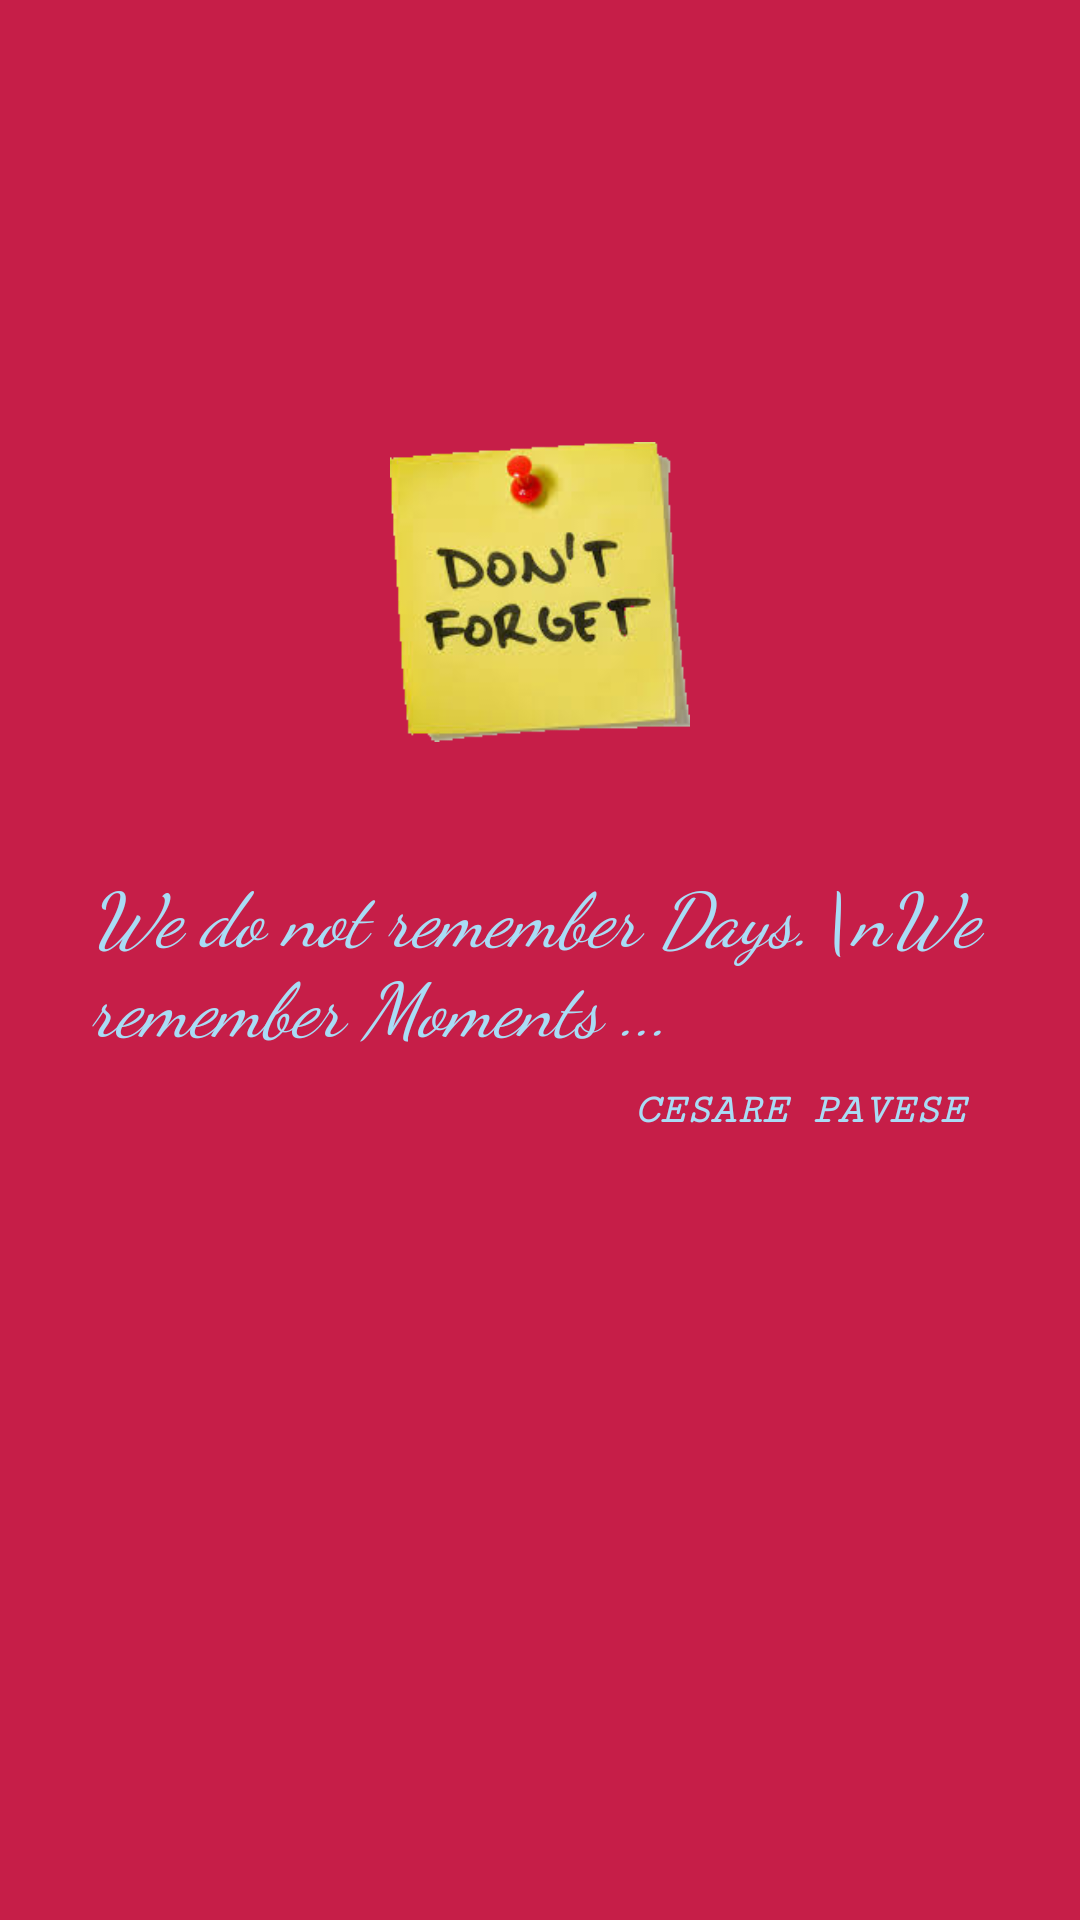

Android layout source for this screen:
<!-- AndroidManifest.xml: activity theme Theme1 -->
<!-- res/layout/activity_splash.xml -->
<?xml version="1.0" encoding="utf-8"?>
<RelativeLayout
    android:layout_height="match_parent"
    android:layout_width="match_parent"
    android:background="@color/colorBack"
    android:padding="30dp"
    xmlns:android="http://schemas.android.com/apk/res/android">
    <ImageButton
        android:layout_width="100dp"
        android:layout_height="100dp"
        android:scaleType="fitXY"
        android:id="@+id/logo"
        android:layout_above="@+id/quote"
        android:layout_margin="40dp"
        android:layout_centerHorizontal="true"
        android:background="@color/colorBack"
        android:src="@drawable/dont_forget"/>
    <TextView
        android:layout_width="wrap_content"
        android:layout_height="wrap_content"
        android:id="@+id/quote"
        android:layout_centerInParent="true"
        android:text="We do not remember Days.\nWe remember Moments ..."
        android:fontFamily="cursive"
        android:textSize="25sp"
        android:textColor="#a9dcf5"
        android:textStyle="italic"/>
    <TextView
        android:layout_width="match_parent"
        android:layout_height="wrap_content"
        android:text="CESARE PAVESE "
        android:textColor="#a9dcf5"
        android:fontFamily="serif-monospace"
        android:textStyle="italic|bold"
        android:id="@+id/quoter"
        android:layout_marginTop="10dp"
        android:layout_below="@id/quote"
        android:gravity="right"/>
</RelativeLayout>
<!-- resources referenced by this layout -->
<resources>
  <color name="colorBack">#c61e48</color>
  <!-- drawable dont_forget: png bitmap (drawable, 43746 bytes) -->
  <style name="Theme1" parent="Theme.AppCompat.Light.NoActionBar">
          
          <item name="colorPrimary">@color/colorPrimary</item>
          <item name="colorPrimaryDark">@color/colorBack</item>
          <item name="colorAccent">@color/colorAccent</item>
      </style>
  <color name="colorPrimary">#3F51B5</color>
  <color name="colorAccent">#FF4081</color>
</resources>
